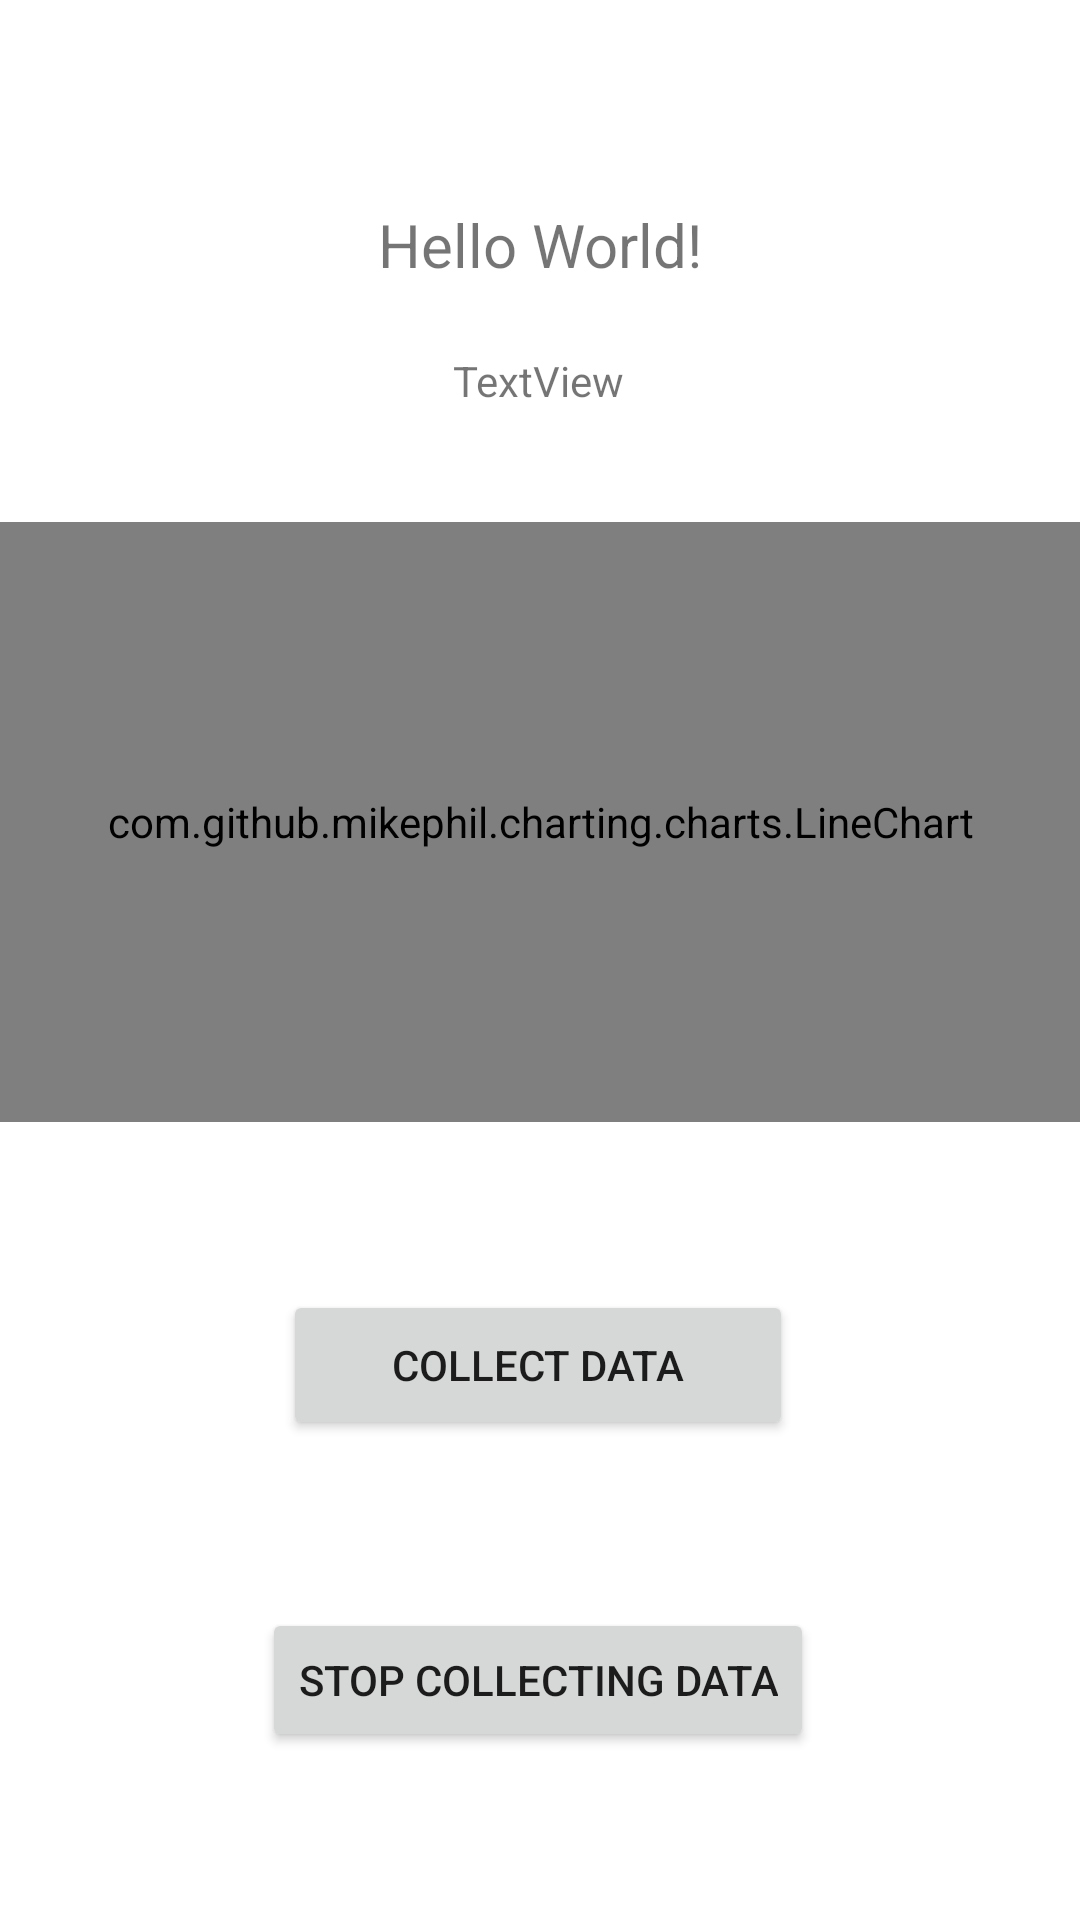

Here is an Android app screen rendered from its layout file. Give the layout XML and the strings, colors and styles it references.
<!-- AndroidManifest.xml: application theme Theme.SensorService -->
<!-- res/layout/activity_main.xml -->
<?xml version="1.0" encoding="utf-8"?>
<androidx.constraintlayout.widget.ConstraintLayout
    xmlns:android="http://schemas.android.com/apk/res/android"
    xmlns:app="http://schemas.android.com/apk/res-auto"
    xmlns:tools="http://schemas.android.com/tools"
    android:layout_width="match_parent"
    android:layout_height="match_parent"
    tools:context=".MainActivity">

    <com.github.mikephil.charting.charts.LineChart
        android:id="@+id/linechart1"
        android:layout_width="match_parent"
        android:layout_height="200sp"
        android:layout_marginBottom="56dp"
        app:layout_constraintBottom_toTopOf="@+id/collect_data"
        tools:layout_editor_absoluteX="0dp" />

    <Button
        android:id="@+id/collect_data"
        android:layout_width="170dp"
        android:layout_height="50dp"
        android:layout_marginBottom="56dp"
        android:text="collect data"
        app:layout_constraintBottom_toTopOf="@+id/stop_collecting"
        app:layout_constraintEnd_toEndOf="parent"
        app:layout_constraintHorizontal_bias="0.497"
        app:layout_constraintStart_toStartOf="parent" />

    <TextView
        android:id="@+id/Gyro_Sensor"
        android:layout_width="wrap_content"
        android:layout_height="wrap_content"
        android:layout_marginTop="68dp"
        android:text="Hello World!"
        android:textSize="20sp"
        app:layout_constraintEnd_toEndOf="parent"
        app:layout_constraintStart_toStartOf="parent"
        app:layout_constraintTop_toTopOf="parent"
        app:layout_constraintVertical_chainStyle="packed">

    </TextView>

    <Button
        android:id="@+id/stop_collecting"
        android:layout_width="wrap_content"
        android:layout_height="wrap_content"
        android:layout_marginBottom="56dp"
        android:text="stop collecting data"
        app:layout_constraintBottom_toBottomOf="parent"
        app:layout_constraintEnd_toEndOf="parent"
        app:layout_constraintHorizontal_bias="0.497"
        app:layout_constraintStart_toStartOf="parent" />

    <TextView
        android:id="@+id/max_range"
        android:layout_width="wrap_content"
        android:layout_height="wrap_content"
        android:text="TextView"
        app:layout_constraintBottom_toTopOf="@+id/linechart1"
        app:layout_constraintEnd_toEndOf="parent"
        app:layout_constraintHorizontal_bias="0.498"
        app:layout_constraintStart_toStartOf="parent"
        app:layout_constraintTop_toBottomOf="@+id/Gyro_Sensor"
        app:layout_constraintVertical_bias="0.371" />

</androidx.constraintlayout.widget.ConstraintLayout>
<!-- resources referenced by this layout -->
<resources>
  <style name="Theme.SensorService" parent="Theme.MaterialComponents.DayNight.DarkActionBar">
          
          <item name="colorPrimary">@color/purple_500</item>
          <item name="colorPrimaryVariant">@color/purple_700</item>
          <item name="colorOnPrimary">@color/white</item>
          
          <item name="colorSecondary">@color/teal_200</item>
          <item name="colorSecondaryVariant">@color/teal_700</item>
          <item name="colorOnSecondary">@color/black</item>
          
          <item name="android:statusBarColor" tools:targetApi="l">?attr/colorPrimaryVariant</item>
          
      </style>
  <!-- not gathered from this repository: default colours our renderer supplied (Android Studio template values) -->
  <color name="purple_500">#FF6200EE</color>
  <color name="purple_700">#FF3700B3</color>
  <color name="teal_200">#FF03DAC5</color>
  <color name="teal_700">#FF018786</color>
  <color name="black">#FF000000</color>
  <color name="white">#FFFFFFFF</color>
</resources>
